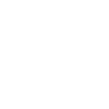
t = 0.00 s
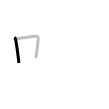
t = 1.25 s
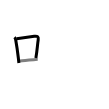
t = 2.50 s
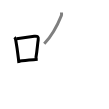
t = 3.50 s
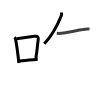
t = 4.75 s
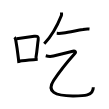
t = 6.00 s

The animated SVG that drew these frames (rendered in a browser with its animation timeline set to each time). Animation: 6 SMIL elements (animate=6); one cycle of 6.00 s.

<svg width="109px" height="109px" viewBox="0 0 px 109px" xmlns="http://www.w3.org/2000/svg" xmlns:xlink="http://www.w3.org/1999/xlink" xml:space="preserve" version="1.1"  baseProfile="full">
<path d="M14.5,37.29c0.67,0.67,1.05,1.68,1.17,2.33c0.98,5.36,1.82,11.05,2.64,18.11c0.2,1.67,0.39,3.43,0.59,5.27" style="fill:none;stroke:black;stroke-width:3;opacity:0">
  <animate attributeType="CSS" attributeName="opacity" from="0" to="1" begin="0s" dur="1s" repeatCount="Indefinite" fill="freeze" />
</path>
<path d="M16.58,38.72c8.84-1.28,13.67-1.89,17.66-2.47c3.63-0.52,4.34,0.9,3.96,3.48c-0.83,5.56-0.99,10.6-2.33,18.38" style="fill:none;stroke:black;stroke-width:3;opacity:0">
  <animate attributeType="CSS" attributeName="opacity" from="0" to="1" begin="1s" dur="1s" repeatCount="Indefinite" fill="freeze" />
</path>
<path d="M19.57,61.05c4.24-0.62,8.08-0.93,14.05-1.39c1.26-0.1,2.61-0.2,4.08-0.31" style="fill:none;stroke:black;stroke-width:3;opacity:0">
  <animate attributeType="CSS" attributeName="opacity" from="0" to="1" begin="2s" dur="1s" repeatCount="Indefinite" fill="freeze" />
</path>
<path d="M61.49,12.5c0.05,0.74,0.23,2.14-0.09,2.96C56.88,26.75,51.62,36,44.25,43.75" style="fill:none;stroke:black;stroke-width:3;opacity:0">
  <animate attributeType="CSS" attributeName="opacity" from="0" to="1" begin="3s" dur="1s" repeatCount="Indefinite" fill="freeze" />
</path>
<path d="M56.75,33.32c2.22,0.21,4.43,0.1,6.63-0.31c5.47-0.76,12.5-2.28,19.62-3.52c2.14-0.49,4.3-0.62,6.5-0.39" style="fill:none;stroke:black;stroke-width:3;opacity:0">
  <animate attributeType="CSS" attributeName="opacity" from="0" to="1" begin="4s" dur="1s" repeatCount="Indefinite" fill="freeze" />
</path>
<path d="M45.75,55.8c2.79,0.72,4.88,0.86,7.65,0.19c5.81-1.42,15.94-3.94,19.41-4.75c2.25-0.53,3.46,0.65,2,2.29C63.62,66.12,59,72.38,53.62,80.5C46.26,91.64,55,95.91,72.76,95.91c10.87,0,20.56,0.21,20.56-8.74" style="fill:none;stroke:black;stroke-width:3;opacity:0">
  <animate attributeType="CSS" attributeName="opacity" from="0" to="1" begin="5s" dur="1s" repeatCount="Indefinite" fill="freeze" />
</path>
</svg>
